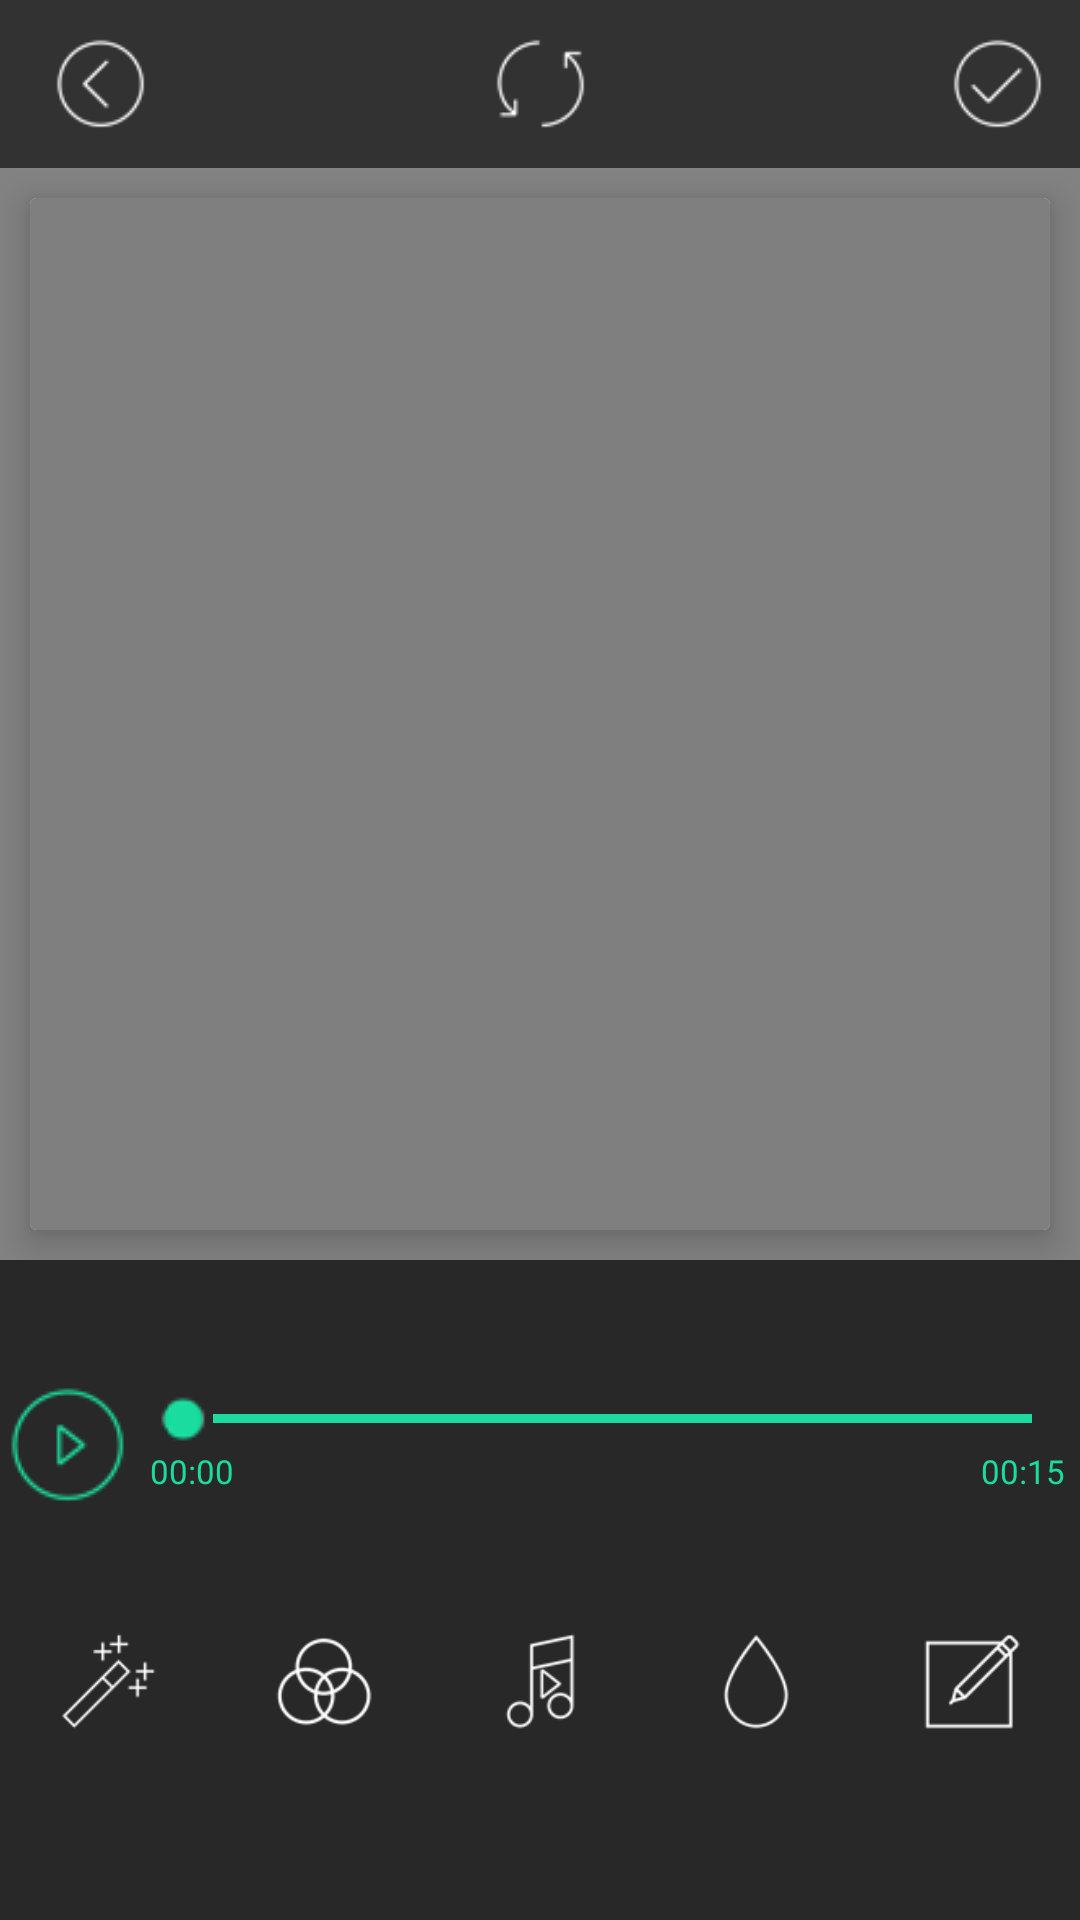

Produce the Android XML layout that renders to this screen, including the resource entries it uses.
<!-- AndroidManifest.xml: application theme AppTheme -->
<!-- res/layout/editplayer.xml -->
<?xml version="1.0" encoding="utf-8"?>
<LinearLayout xmlns:android="http://schemas.android.com/apk/res/android"
    xmlns:app="http://schemas.android.com/apk/res-auto"
    android:layout_width="match_parent"
    android:layout_height="match_parent"
    android:background="#282828"
    android:orientation="vertical">

    <include
        android:id="@+id/toolbar"
        layout="@layout/toolbar_share" />

    <LinearLayout
        android:layout_width="match_parent"
        android:layout_height="0dp"
        android:layout_weight="1.8"

        android:orientation="vertical">

        <LinearLayout
            android:id="@+id/lnr_main"
            android:layout_width="match_parent"
            android:layout_height="0dp"
            android:layout_gravity="center"
            android:layout_weight="1.2"
            android:background="#828282"
            android:orientation="vertical">

            <LinearLayout
                android:layout_width="match_parent"
                android:layout_height="match_parent"
                android:orientation="vertical">

                <RelativeLayout
                    android:id="@+id/rl_videoplayer"
                    android:layout_width="match_parent"
                    android:layout_height="match_parent">

                    <android.support.v7.widget.CardView
                        android:layout_width="match_parent"
                        android:layout_height="wrap_content"
                        android:layout_centerInParent="true"
                        android:layout_margin="10dp"
                        app:cardCornerRadius="2dp"
                        app:cardElevation="7dp">

                        <LinearLayout
                            android:layout_width="match_parent"
                            android:layout_height="match_parent"
                            android:layout_centerInParent="true"
                            android:orientation="vertical">

                            <VideoView
                                android:id="@+id/videoView"
                                android:layout_width="match_parent"
                                android:layout_height="match_parent" />
                        </LinearLayout>

                        

                    </android.support.v7.widget.CardView>

                </RelativeLayout>
            </LinearLayout>
        </LinearLayout>

        <LinearLayout
            android:layout_width="match_parent"
            android:layout_height="0dp"
            android:layout_gravity="center"
            android:layout_weight="0.4"
            android:background="#282828"
            android:gravity="center"
            android:orientation="vertical">


            <LinearLayout
                android:id="@+id/lnr_player"
                android:layout_width="match_parent"
                android:layout_height="wrap_content"
                android:orientation="vertical">

                <LinearLayout
                    android:layout_width="match_parent"
                    android:layout_height="wrap_content"
                    android:gravity="center"
                    android:orientation="horizontal">

                    <LinearLayout
                        android:layout_width="wrap_content"
                        android:layout_height="wrap_content"
                        android:orientation="vertical">

                        <ImageButton
                            android:id="@+id/btnPlayVideo"
                            android:layout_width="wrap_content"
                            android:layout_height="wrap_content"
                            android:background="@drawable/play_btn" />
                    </LinearLayout>

                    <LinearLayout
                        android:layout_width="match_parent"
                        android:layout_height="wrap_content"
                        android:gravity="center"
                        android:orientation="vertical">

                        <LinearLayout
                            android:layout_width="match_parent"
                            android:layout_height="wrap_content"
                            android:gravity="center"
                            android:orientation="horizontal">

                            <SeekBar
                                android:id="@+id/sbVideo"
                                android:layout_width="match_parent"
                                android:layout_height="wrap_content"
                                android:maxHeight="3dp"
                                android:minHeight="3dp"
                                android:progressDrawable="@drawable/thumblerseek1"
                                android:thumb="@drawable/seek_base" />
                        </LinearLayout>


                        <LinearLayout
                            android:layout_width="match_parent"
                            android:layout_height="wrap_content"
                            android:gravity="center"
                            android:orientation="vertical">

                            <LinearLayout
                                android:layout_width="match_parent"
                                android:layout_height="0dp"
                                android:layout_weight="1.0"
                                android:orientation="horizontal">

                                <TextView
                                    android:id="@+id/tvStartVideo"
                                    android:layout_width="wrap_content"
                                    android:layout_height="wrap_content"
                                    android:layout_centerInParent="true"
                                    android:layout_marginLeft="5dp"
                                    android:text="00:00"
                                    android:textColor="@color/progress_color"
                                    android:textSize="11sp" />

                                <LinearLayout
                                    android:layout_width="match_parent"
                                    android:layout_height="wrap_content"
                                    android:layout_weight="1.0" />

                                <TextView
                                    android:id="@+id/tvEndVideo"
                                    android:layout_width="wrap_content"
                                    android:layout_height="wrap_content"

                                    android:layout_marginRight="5dp"
                                    android:text="00:15"
                                    android:textColor="@color/progress_color"
                                    android:textSize="11sp" />
                            </LinearLayout>
                        </LinearLayout>
                    </LinearLayout>
                </LinearLayout>
            </LinearLayout>


        </LinearLayout>

        <LinearLayout
            android:layout_width="match_parent"
            android:layout_height="wrap_content"
            android:layout_weight="0.2"
            android:background="#282828"
            android:gravity="center"
            android:weightSum="2"
            android:orientation="vertical">

            <LinearLayout
                android:layout_width="match_parent"
                android:layout_height="wrap_content"
                android:layout_weight="0.5"
                android:orientation="horizontal"
                android:weightSum="5">

                <LinearLayout
                    android:layout_width="0dp"
                    android:layout_height="wrap_content"
                    android:layout_weight="1"
                    android:gravity="center"
                    android:orientation="vertical">


                    <ImageButton
                        android:id="@+id/effect_button"
                        android:layout_width="38dp"
                        android:layout_height="38dp"
                        android:background="@drawable/effect" />


                </LinearLayout>

                <LinearLayout
                    android:layout_width="0dp"
                    android:layout_height="wrap_content"
                    android:layout_weight="1"
                    android:gravity="center"
                    android:orientation="vertical">

                    <ImageButton
                        android:id="@+id/overlay_button"
                        android:layout_width="38dp"
                        android:layout_height="38dp"
                        android:background="@drawable/overlay" />
                </LinearLayout>

                <LinearLayout
                    android:layout_width="0dp"
                    android:layout_height="wrap_content"
                    android:layout_weight="1"
                    android:gravity="center"
                    android:orientation="vertical">

                    <ImageButton
                        android:id="@+id/mix"
                        android:layout_width="38dp"
                        android:layout_height="38dp"
                        android:background="@drawable/mix" />

                </LinearLayout>

                <LinearLayout
                    android:layout_width="0dp"
                    android:layout_height="wrap_content"
                    android:layout_weight="1"
                    android:gravity="center"
                    android:orientation="vertical">

                    <ImageButton
                        android:id="@+id/blur_button"
                        android:layout_width="38dp"
                        android:layout_height="38dp"
                        android:background="@drawable/blur" />

                </LinearLayout>

                <LinearLayout
                    android:layout_width="0dp"
                    android:layout_height="wrap_content"
                    android:layout_weight="1"
                    android:gravity="center"
                    android:orientation="vertical">

                    <ImageButton
                        android:id="@+id/edit_button"
                        android:layout_width="38dp"
                        android:layout_height="38dp"
                        android:background="@drawable/edit" />

                </LinearLayout>


            </LinearLayout>

            <LinearLayout
                android:id="@+id/editor_layout"
                android:layout_width="match_parent"
                android:layout_height="wrap_content"
                android:background="#282828"
                android:layout_gravity="center"
                android:gravity="center"
                android:layout_weight="1.5"
                android:orientation="horizontal">

                <FrameLayout
                    android:id="@+id/main_fragment"
                    android:layout_width="match_parent"
                    android:layout_height="wrap_content"
                    android:orientation="horizontal" />


            </LinearLayout>

        </LinearLayout>





    </LinearLayout>
</LinearLayout>
<!-- res/layout/toolbar_share.xml (included above) -->
<?xml version="1.0" encoding="utf-8"?>
<android.support.v7.widget.Toolbar xmlns:android="http://schemas.android.com/apk/res/android"
    android:id="@+id/toolbar"
    style="@style/ThemeOverlay.AppCompat.Light"
    android:layout_width="match_parent"
    android:layout_height="?attr/actionBarSize"
    android:background="#323232">

    <ImageButton
        android:id="@+id/btn_back"
        android:layout_width="35dp"
        android:layout_height="35dp"
        android:layout_gravity="start"
        android:layout_marginLeft="10dp"
        android:background="@drawable/onback_selector"
        android:visibility="visible" />

    <ImageButton
        android:id="@+id/btn_reset"
        android:layout_width="35dp"
        android:layout_height="35dp"
        android:layout_gravity="center"
        android:background="@drawable/reset" />

    <TextView
        android:id="@+id/toolbar_title"
        android:layout_width="wrap_content"
        android:layout_height="wrap_content"
        android:layout_gravity="center"
        android:text="Preview"
        android:textColor="#ffffff"
        android:textSize="17sp"
        android:visibility="gone" />

    <LinearLayout
        android:layout_width="wrap_content"
        android:layout_height="wrap_content"
        android:layout_gravity="end"
        android:layout_marginRight="10dp"
        android:orientation="horizontal">

        <ImageButton
            android:id="@+id/btnShare"
            android:layout_width="35dp"
            android:layout_height="35dp"
            android:layout_gravity="end"
            android:background="@drawable/done_selector"
            android:visibility="visible" />
    </LinearLayout>
</android.support.v7.widget.Toolbar>
<!-- resources referenced by this layout -->
<resources>
  <color name="progress_color">#1adc9e</color>
  <!-- drawable blur: png bitmap (drawable, 2034 bytes) -->
  <!-- drawable done_selector (drawable) -->
  <?xml version="1.0" encoding="utf-8"?>
  <selector xmlns:android="http://schemas.android.com/apk/res/android">
      <item android:state_pressed="true" android:drawable="@drawable/ok_presed" />
      <item android:state_pressed="false" android:drawable="@drawable/ok_presed" />
  </selector>
  <!-- drawable edit: png bitmap (drawable, 1752 bytes) -->
  <!-- drawable effect: png bitmap (drawable, 1894 bytes) -->
  <!-- drawable mix: png bitmap (drawable, 2230 bytes) -->
  <!-- drawable onback_selector (drawable) -->
  <?xml version="1.0" encoding="utf-8"?>
  <selector xmlns:android="http://schemas.android.com/apk/res/android">
      <item android:state_pressed="true" android:drawable="@drawable/back_presed" />
      <item android:state_pressed="false" android:drawable="@drawable/back_presed" />
  </selector>
  <!-- drawable overlay: png bitmap (drawable, 2834 bytes) -->
  <!-- drawable play_btn: png bitmap (drawable, 2003 bytes) -->
  <!-- drawable reset: png bitmap (drawable, 1725 bytes) -->
  <!-- drawable seek_base: png bitmap (drawable, 1495 bytes) -->
  <!-- drawable thumblerseek1 (drawable) -->
  <?xml version="1.0" encoding="utf-8"?>
  <layer-list xmlns:android="http://schemas.android.com/apk/res/android">
      <item android:id="@+id/empty" android:drawable="@drawable/seekbar_empty" />
      <item android:id="@+id/fill" android:drawable="@drawable/seekbar_fill" />
  </layer-list>
  <style name="AppTheme" parent="Theme.AppCompat.Light.DarkActionBar">
          
          <item name="colorPrimary">#282828</item>
          <item name="colorPrimaryDark">#222222</item>
          <item name="colorAccent">@color/colorAccent</item>
      </style>
  <!-- drawable ok_presed: png bitmap (drawable, 1847 bytes) -->
  <!-- drawable back_presed: png bitmap (drawable, 1853 bytes) -->
  <!-- drawable seekbar_empty: png bitmap (drawable, 85 bytes) -->
  <!-- drawable seekbar_fill: png bitmap (drawable, 948 bytes) -->
  <color name="colorAccent">#FF4081</color>
</resources>
